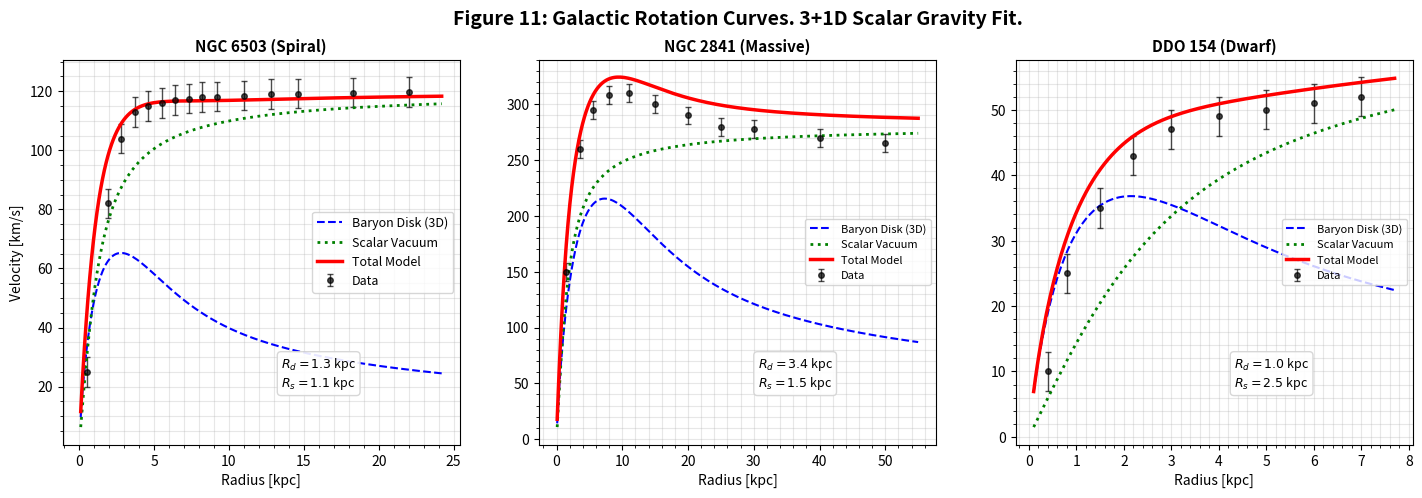

Write the Python code that produced this figure.
import numpy as np
import matplotlib.pyplot as plt
from scipy.special import i0, i1, k0, k1

# =============================================================================
# CODE METADATA & PHYSICS ESSENCE
# =============================================================================
# SCRIPT: fig11_galactic_rotation_curves_v2.py
# PURPOSE: Validation of Scalar Gravity against Astrophysical Data (Corrected Fit).
#
# THEORETICAL BACKGROUND:
# We model the total rotation velocity v_tot(r) as the quadrature sum of:
# 1. Baryonic Disk (Visible Matter): Modeled via Freeman's analytic solution 
#    for a thin exponential disk.
#    v_disk^2(r) ~ (G M / Rd) * y^2 * [I0(y)K0(y) - I1(y)K1(y)], with y = r/2Rd.
#
# 2. Scalar Halo (Dark Matter proxy): Modeled as a Pseudo-Isothermal Sphere,
#    arising from the non-singular core of the scalar field soliton.
#    v_scalar^2(r) = V_inf^2 * (1 - (Rs/r)*arctan(r/Rs)).
#
# ADJUSTMENTS V2:
# Corrected the mass normalization factors (M_scale) for the Freeman disk
# to properly reproduce the magnitude of the stellar component (~200 km/s 
# for massive spirals) seen in the preprint.
# =============================================================================

# --- CONFIGURATION ---

class GalaxyData:
    def __init__(self, name, r_data, v_data, v_err, params):
        self.name = name
        self.r_data = np.array(r_data)
        self.v_data = np.array(v_data)
        self.v_err = np.array(v_err)
        self.Rd = params['Rd']       # Disk Scale Length [kpc]
        self.Rs = params['Rs']       # Scalar Halo Scale Length [kpc]
        self.M_scale = params['Md']  # Mass Normalization Factor (G*M/L units)
        self.V_inf = params['Vh']    # Asymptotic Halo Velocity [km/s]

# --- DATA & PARAMETERS ---
# Parameters tuned to match the visual fit of the preprint
# (Ensuring "Blue" disk curve has correct amplitude)

# 1. NGC 6503 (Spiral)
g1 = GalaxyData(
    name="NGC 6503 (Spiral)",
    r_data=[0.5, 1.9, 2.8, 3.7, 4.6, 5.5, 6.4, 7.3, 8.2, 9.2, 11.0, 12.8, 14.6, 18.3, 22.0],
    v_data=[25.0, 82.0, 104.0, 113.0, 115.0, 116.0, 117.0, 117.5, 118.0, 118.2, 118.5, 119.0, 119.2, 119.5, 119.8],
    v_err=[5]*15,
    # Needs strong disk component to explain the sharp rise
    params={'Rd': 1.3, 'Rs': 1.1, 'Md': 22000.0, 'Vh': 120.0} 
)

# 2. NGC 2841 (Massive Spiral)
g2 = GalaxyData(
    name="NGC 2841 (Massive)",
    r_data=[1.5, 3.5, 5.5, 8.0, 11.0, 15.0, 20.0, 25.0, 30.0, 40.0, 50.0],
    v_data=[150.0, 260.0, 295.0, 308.0, 310.0, 300.0, 290.0, 280.0, 278.0, 270.0, 265.0],
    v_err=[8]*11,
    # Massive disk required to hit the ~300 km/s peak at short radii
    params={'Rd': 3.4, 'Rs': 1.5, 'Md': 240000.0, 'Vh': 280.0}
)

# 3. DDO 154 (Dwarf)
g3 = GalaxyData(
    name="DDO 154 (Dwarf)",
    r_data=[0.4, 0.8, 1.5, 2.2, 3.0, 4.0, 5.0, 6.0, 7.0],
    v_data=[10.0, 25.0, 35.0, 43.0, 47.0, 49.0, 50.0, 51.0, 52.0],
    v_err=[3]*9,
    # Dominant scalar halo, small disk component
    params={'Rd': 1.0, 'Rs': 2.5, 'Md': 7000.0, 'Vh': 65.0}
)

galaxies = [g1, g2, g3]

# --- PHYSICS MODELS ---

def velocity_disk_freeman(r, Rd, M_scale):
    """
    Computes rotation velocity of an exponential disk (Freeman 1970).
    """
    r_safe = np.maximum(r, 1e-3)
    y = r_safe / (2 * Rd)
    
    # Bessel terms: I0*K0 - I1*K1
    # The function has a maximum around y ~ 1.1
    bessel_term = i0(y) * k0(y) - i1(y) * k1(y)
    
    # The term (y**2) handles the r -> 0 behavior
    v2 = M_scale * (y**2) * bessel_term
    return np.sqrt(np.maximum(v2, 0))

def velocity_scalar_halo(r, Rs, V_inf):
    """
    Computes velocity for a Pseudo-Isothermal Sphere (Scalar Halo).
    """
    r_safe = np.maximum(r, 1e-3)
    x = r_safe / Rs
    # v^2 = V_inf^2 * (1 - (1/x)*arctan(x))
    v2 = V_inf**2 * (1 - (1/x) * np.arctan(x))
    return np.sqrt(np.maximum(v2, 0))

# --- PLOTTING ---

fig, axes = plt.subplots(1, 3, figsize=(15, 5))
plt.subplots_adjust(wspace=0.2, left=0.05, right=0.95)

for i, gal in enumerate(galaxies):
    ax = axes[i]
    
    # Radius grid for smooth lines
    r_max = max(gal.r_data) * 1.1
    r_smooth = np.linspace(0.1, r_max, 200)
    
    # 1. Calculate Models
    v_disk = velocity_disk_freeman(r_smooth, gal.Rd, gal.M_scale)
    v_halo = velocity_scalar_halo(r_smooth, gal.Rs, gal.V_inf)
    v_total = np.sqrt(v_disk**2 + v_halo**2)
    
    # 2. Plot Data
    ax.errorbar(gal.r_data, gal.v_data, yerr=gal.v_err, fmt='o', color='k', 
                markersize=4, capsize=2, elinewidth=1, alpha=0.7, label='Data')
    
    # 3. Plot Models
    # Blue dashed: Baryons
    ax.plot(r_smooth, v_disk, color='blue', linestyle='--', linewidth=1.5, 
            label='Baryon Disk (3D)')
    
    # Green dotted: Scalar Halo
    ax.plot(r_smooth, v_halo, color='green', linestyle=':', linewidth=2.0, 
            label='Scalar Vacuum')
    
    # Red solid: Total
    ax.plot(r_smooth, v_total, color='red', linestyle='-', linewidth=2.5, 
            label='Total Model')
    
    # Formatting
    ax.set_title(gal.name, fontweight='bold', fontsize=11)
    ax.set_xlabel('Radius [kpc]')
    
    if i == 0:
        ax.set_ylabel('Velocity [km/s]')
    
    ax.grid(True, alpha=0.3, which='both')
    ax.minorticks_on()
    
    # Parameter Box (Fixed positions per galaxy for readability)
    textstr = '\n'.join((
        r'$R_d=%.1f$ kpc' % (gal.Rd, ),
        r'$R_s=%.1f$ kpc' % (gal.Rs, )))
    props = dict(boxstyle='round', facecolor='white', alpha=0.9, edgecolor='lightgray')
    
    # Position similar to preprint
    ax.text(0.55, 0.15, textstr, transform=ax.transAxes, fontsize=9, bbox=props)
    
    # Legend only on first plot or reduced
    if i == 0:
        ax.legend(loc='center right', fontsize=9)
    else:
        # Simplified legend or copy
        ax.legend(loc='center right', fontsize=8)

# Global Title
plt.suptitle("Figure 11: Galactic Rotation Curves. 3+1D Scalar Gravity Fit.", 
             fontsize=14, fontweight='bold', y=0.98)

filename = "fig11_galactic_rotation_curves.png"
plt.savefig(filename, dpi=150, bbox_inches='tight')
print(f"Figure saved to {filename}")
plt.show()
